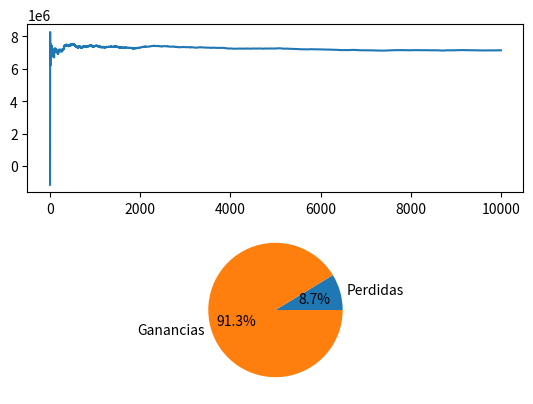

Generate this figure with matplotlib:
#!/usr/bin/env python

from scipy.stats import norm
from scipy.stats import tmean
from scipy.stats import tstd
import matplotlib.pyplot as plt
import random

MU = 15000
SIGMA = 4500
COSTO_MAX_PARTES = 1000
COSTO_MIN_PARTES = 800

def demanda():
	return norm.ppf(random.random() , MU, SIGMA)

def costoPartes():
	return (COSTO_MAX_PARTES - COSTO_MIN_PARTES)*random.random() + COSTO_MIN_PARTES

def costoManoObra():
	rnd = random.random()
	if 0 <= rnd < 0.1:
		return 430
	elif 0.1 <= rnd < 0.3:
		return 440 
	elif 0.3 <= rnd < 0.7:
		return 450
	elif 0.7 <= rnd < 0.9:
		return 460
	elif 0.9 <= rnd < 1:
		return 470

def utilidad (c1, c2, x):
	return (2490 - c1 - c2)*x - 10000000

def promedioUtilidadAcumulada(matrizResultados):
	promAcumulado = []
	utilidades = [ren[3] for ren in matrizResultados]
	print("Des. std. = "+str(tstd(utilidades)))
	for i in range(1,len(utilidades)+1):
		promAcumulado.append(tmean(utilidades[:i]))
	return promAcumulado

def main():

	numSimulaciones = 10000
	matrizResultados = []
	for i in range(numSimulaciones):
		nuevaSim = [costoManoObra(), costoPartes(), demanda()]
		nuevaSim.append(utilidad(nuevaSim[0], nuevaSim[1], nuevaSim[2]))
		matrizResultados.append(nuevaSim)

	plt.figure(1)
	plt.subplot(211)
	plt.plot(promedioUtilidadAcumulada(matrizResultados))
	
	#matrizResultados.sort(key=lambda x: x[3])

	total = 0
	numSimPerdidas = 0
	for ren in matrizResultados:
		total += ren[3]
		if ren[3] < 0:
			numSimPerdidas += 1

	print("Utilidad de promedio despues de "+str(numSimulaciones)+" simulaciones = "+str(total/numSimulaciones))
	print("Probablididad de perdidas = "+str(numSimPerdidas/float(numSimulaciones)*100))

	plt.subplot(212)
	plt.pie([numSimPerdidas, numSimulaciones - numSimPerdidas],labels=["Perdidas", "Ganancias"], autopct='%1.1f%%')
	plt.show()

if __name__ == '__main__':
	main()